Labelled photos from "traffic_sign_dataset", an image-classification folder in manelpuig/my_rUBot_mecanum. The possible labels are: forbidden, give way, left, nothing, right, stop.

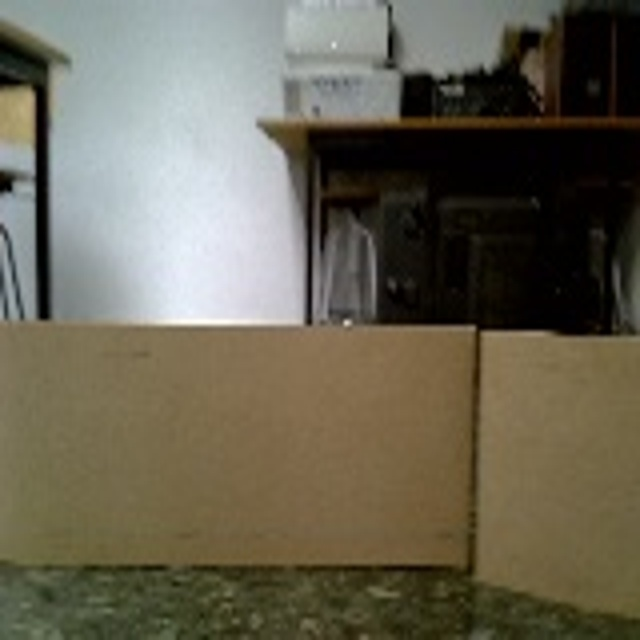
Label: nothing

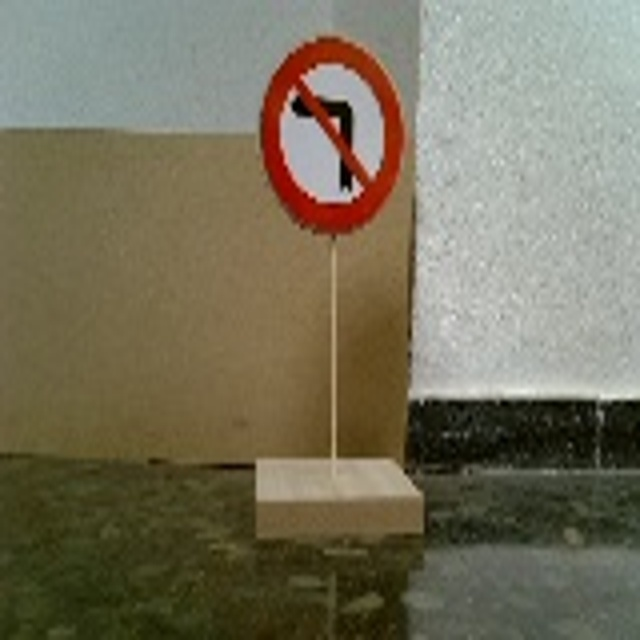
Label: left

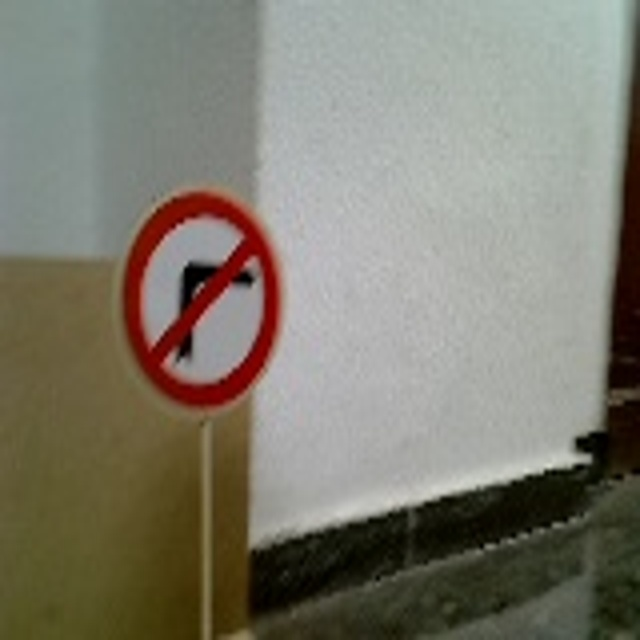
Label: right

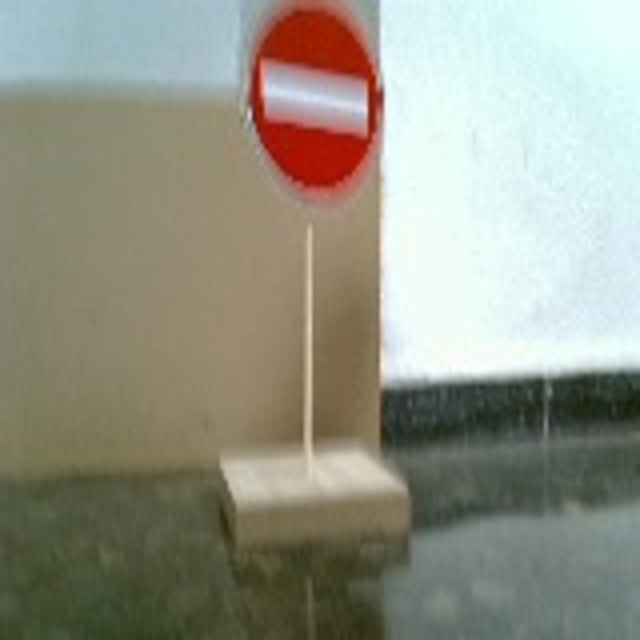
Label: forbidden

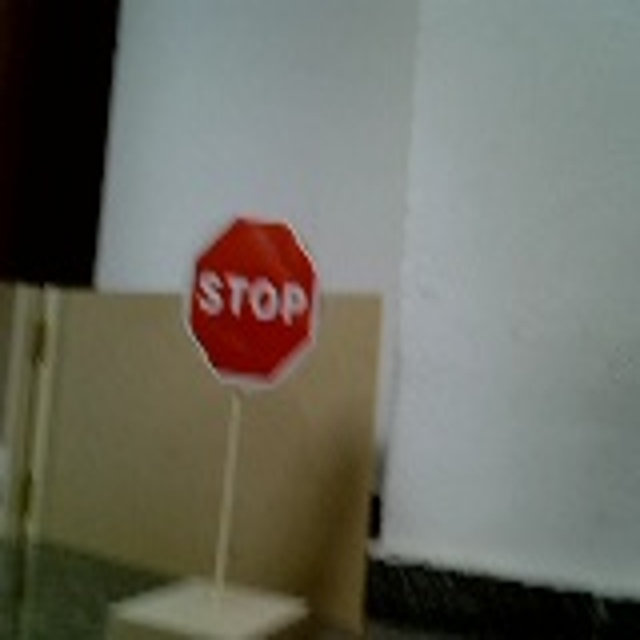
Label: stop

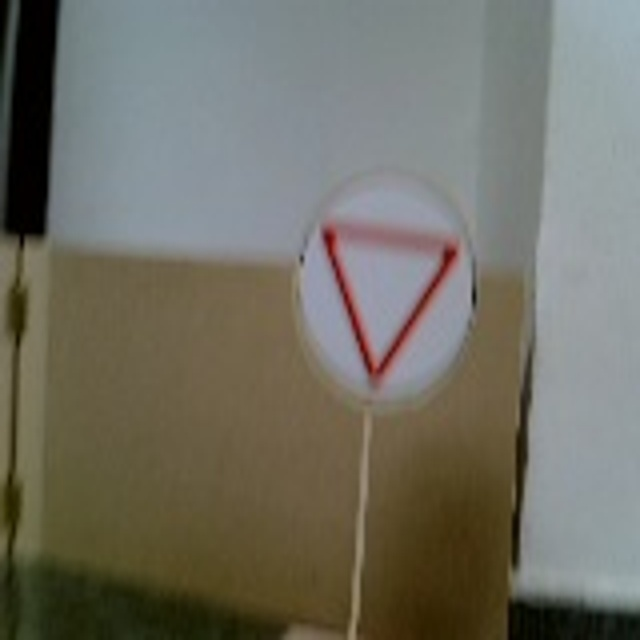
Label: give way
